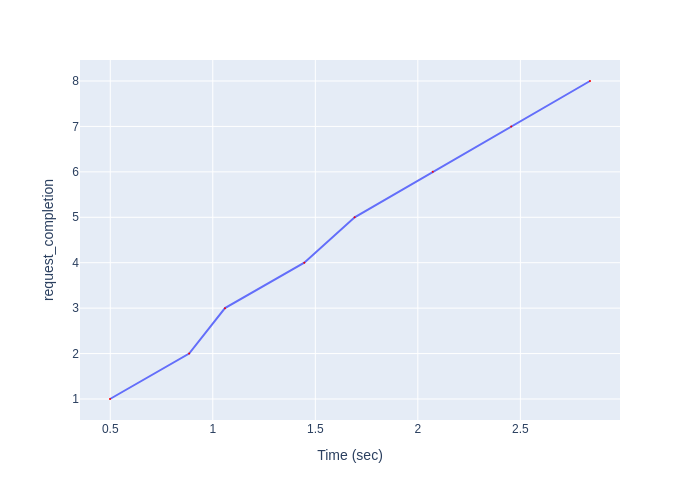

The file beside this chart, header and first rows:
Time (sec), request_completion
0.4987, 1
0.8847, 2
1.059, 3
1.446, 4
1.692, 5
2.073, 6
2.455, 7
2.84, 8
